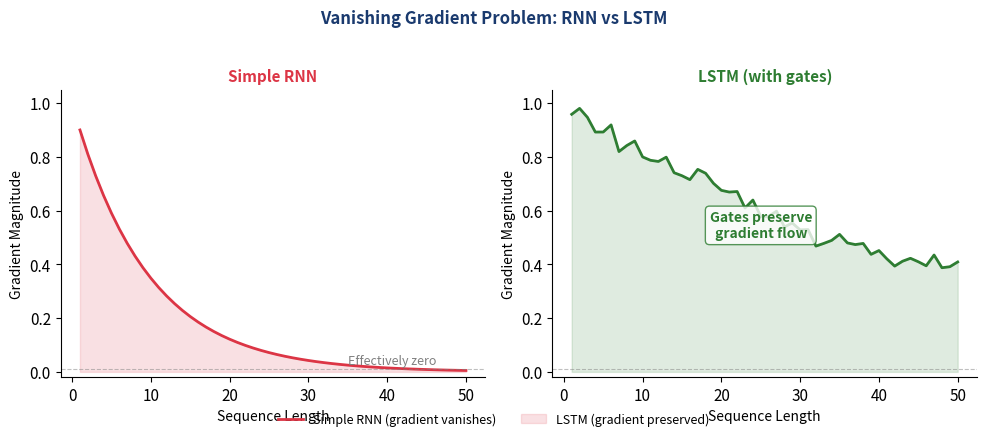

Here is the Python script that generated this plot:
import numpy as np
import matplotlib.pyplot as plt

# Color palette and style setup
BLUE = '#1A3A6E'
RED = '#DC3545'
GREEN = '#2E7D32'
ORANGE = '#E67E22'
PURPLE = '#7B2D8E'

plt.rcParams.update({
    'font.family': 'sans-serif',
    'font.size': 11,
    'axes.spines.top': False,
    'axes.spines.right': False,
    'axes.grid': False,
    'figure.facecolor': 'none',
    'axes.facecolor': 'none',
    'savefig.facecolor': 'none',
    'savefig.transparent': True,
})

def quiz3_lstm_gates():
    """Q3: LSTM vs RNN — vanishing gradient illustration."""
    np.random.seed(123)

    fig, (ax1, ax2) = plt.subplots(1, 2, figsize=(10, 4))

    # Gradient magnitude over sequence length
    seq_lengths = np.arange(1, 51)

    # Simple RNN: gradient vanishes exponentially
    rnn_gradient = 0.9 ** seq_lengths
    ax1.plot(seq_lengths, rnn_gradient, color=RED, linewidth=2)
    ax1.fill_between(seq_lengths, rnn_gradient, alpha=0.15, color=RED)
    ax1.axhline(0.01, color='gray', linewidth=0.8, linestyle='--', alpha=0.5)
    ax1.text(35, 0.03, 'Effectively zero', fontsize=9, color='gray')
    ax1.set_title('Simple RNN', fontsize=11, fontweight='bold', color=RED)
    ax1.set_xlabel('Sequence Length', fontsize=10)
    ax1.set_ylabel('Gradient Magnitude', fontsize=10)
    ax1.set_ylim(-0.02, 1.05)

    # LSTM: gradient preserved through gates
    lstm_gradient = 0.98 ** seq_lengths + np.random.normal(0, 0.02, len(seq_lengths))
    lstm_gradient = np.clip(lstm_gradient, 0.3, 1.0)
    ax2.plot(seq_lengths, lstm_gradient, color=GREEN, linewidth=2)
    ax2.fill_between(seq_lengths, lstm_gradient, alpha=0.15, color=GREEN)
    ax2.axhline(0.01, color='gray', linewidth=0.8, linestyle='--', alpha=0.5)
    ax2.set_title('LSTM (with gates)', fontsize=11, fontweight='bold', color=GREEN)
    ax2.set_xlabel('Sequence Length', fontsize=10)
    ax2.set_ylabel('Gradient Magnitude', fontsize=10)
    ax2.set_ylim(-0.02, 1.05)

    ax2.text(25, 0.5, 'Gates preserve\ngradient flow', fontsize=10, color=GREEN,
             ha='center', fontweight='bold',
             bbox=dict(boxstyle='round,pad=0.3', facecolor='white', edgecolor=GREEN, alpha=0.8))

    fig.suptitle('Vanishing Gradient Problem: RNN vs LSTM', fontsize=12, fontweight='bold', color=BLUE, y=1.02)

    fig.legend(['Simple RNN (gradient vanishes)', 'LSTM (gradient preserved)'],
               loc='lower center', bbox_to_anchor=(0.5, -0.05), ncol=2,
               frameon=False, fontsize=9)

    fig.tight_layout()
    fig.subplots_adjust(bottom=0.1)
    plt.show()

quiz3_lstm_gates()